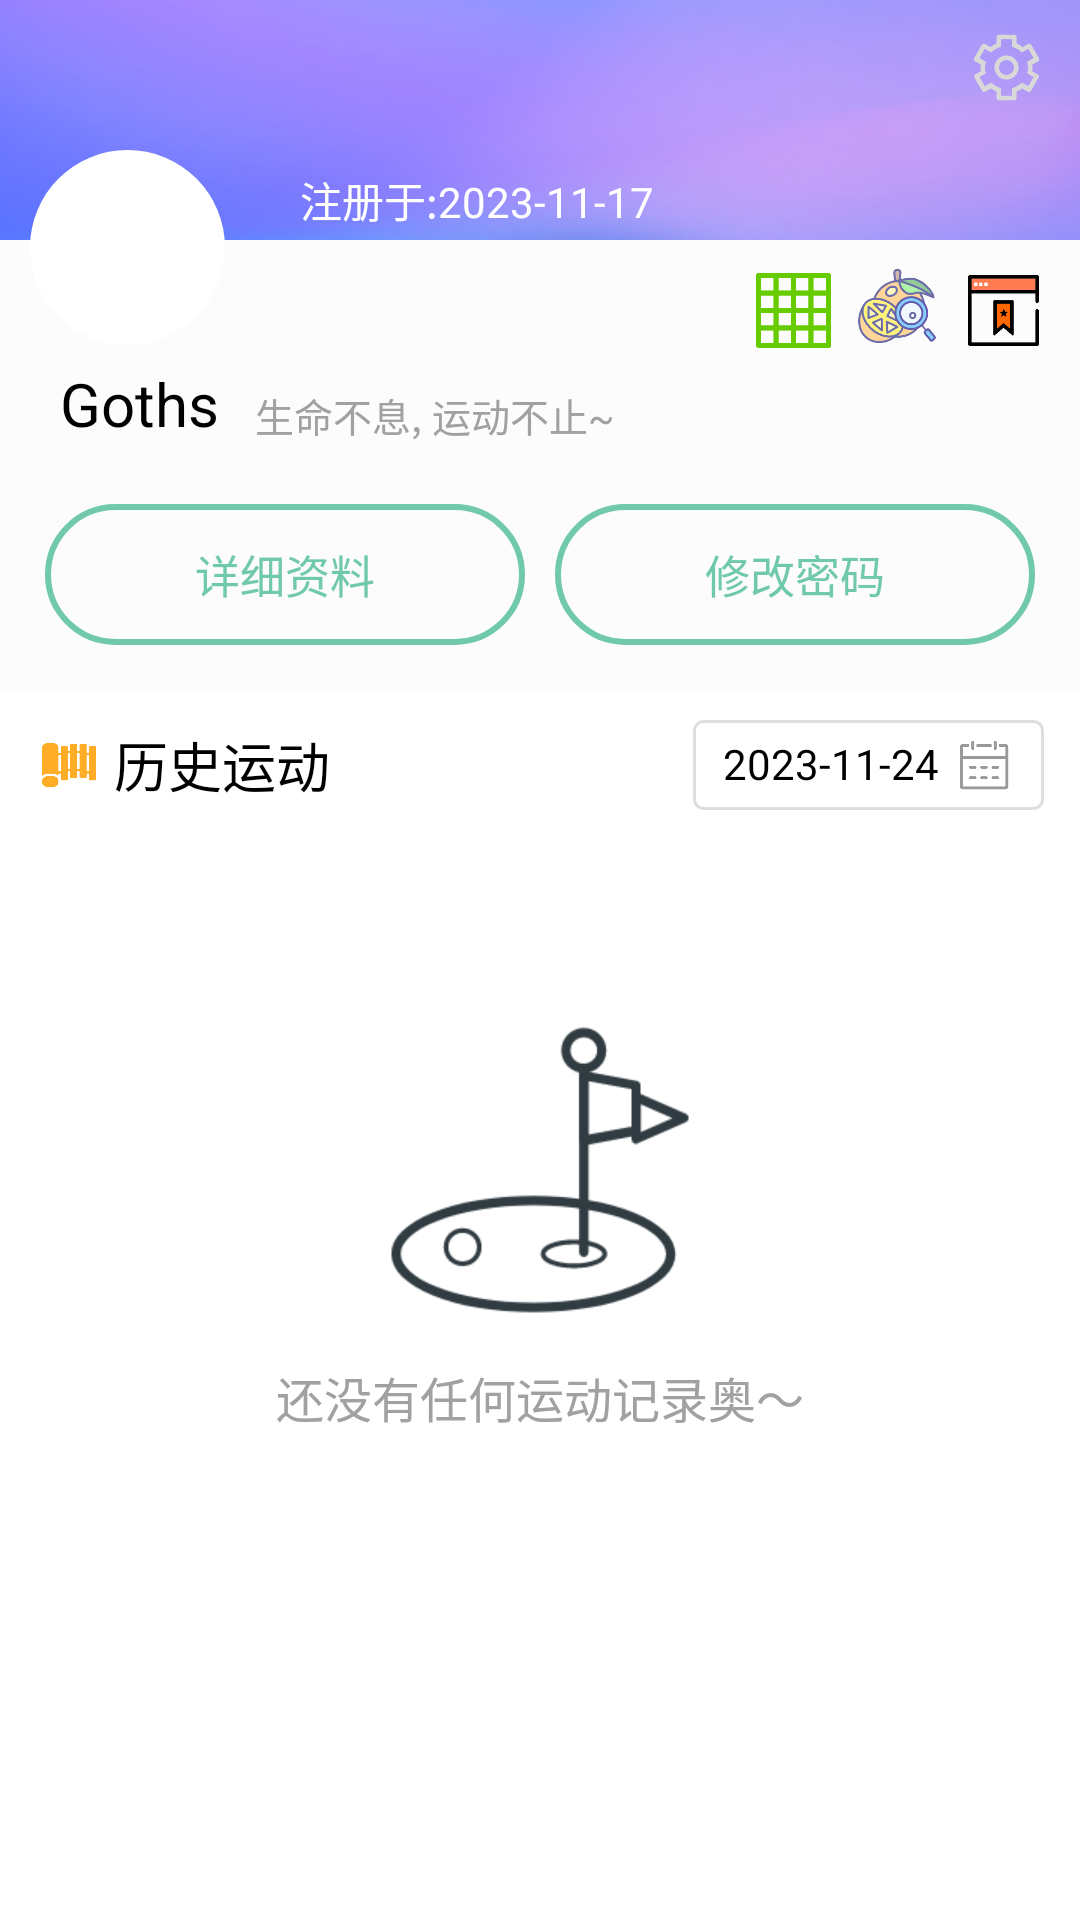

Reconstruct the res/layout file that produces this screen, plus the resources it refers to.
<!-- AndroidManifest.xml: application theme Theme.AppCompat.Light.NoActionBar -->
<!-- res/layout/fragment_my.xml -->
<?xml version="1.0" encoding="utf-8"?>
<FrameLayout xmlns:android="http://schemas.android.com/apk/res/android"
    xmlns:tools="http://schemas.android.com/tools"
    android:layout_width="match_parent"
    android:layout_height="match_parent"
    xmlns:app="http://schemas.android.com/apk/res-auto"
    tools:context=".homepagefragments.MyFragment">

    <RelativeLayout
        android:id="@+id/topFloorRelative"
        android:layout_width="match_parent"
        android:layout_height="match_parent"
        android:background="#ffffff"
        >

        <RelativeLayout
            android:id="@+id/aboveRelative"
            android:layout_width="match_parent"
            android:layout_height="80dp"
            android:background="@drawable/jianbian3"
            >


            <TextView
                android:id="@+id/registerTime"
                android:layout_width="wrap_content"
                android:layout_height="wrap_content"
                android:text="注册于:2023-11-17"
                android:layout_alignParentBottom="true"
                android:layout_marginBottom="3dp"
                android:layout_marginLeft="100dp"
                android:textColor="#ffffff" />

        </RelativeLayout>

        
        <ImageView
            android:id="@+id/settingButton"
            android:layout_width="25dp"
            android:layout_height="25dp"
            android:layout_alignParentRight="true"
            android:layout_marginTop="10dp"
            android:layout_marginRight="12dp"
            android:src="@drawable/setting2" />

        <RelativeLayout
            android:id="@+id/midRelative"
            android:layout_width="match_parent"
            android:layout_height="150dp"
            android:layout_below="@id/aboveRelative"
            android:background="#fcfcfc">

            <RelativeLayout
                android:id="@+id/usernameLine"
                android:layout_width="match_parent"
                android:layout_height="28dp"
                android:layout_marginTop="40dp">

                <TextView
                    android:id="@+id/username"
                    android:layout_width="wrap_content"
                    android:layout_height="wrap_content"
                    android:layout_marginLeft="20dp"
                    android:layout_alignParentBottom="true"
                    android:text="Goths"
                    android:textColor="#000000"
                    android:textSize="20dp" />

                <TextView
                    android:id="@+id/personalitySign"
                    android:layout_width="wrap_content"
                    android:layout_height="wrap_content"
                    android:layout_alignParentBottom="true"
                    android:layout_marginLeft="12dp"
                    android:layout_toRightOf="@+id/username"
                    android:text="生命不息, 运动不止~"
                    android:textSize="13dp"
                    android:textColor="#a1a1a1" />
            </RelativeLayout>

            <RelativeLayout
                android:id="@+id/detailInfoLine"
                android:layout_width="match_parent"
                android:layout_height="65dp"
                android:layout_below="@id/usernameLine"
                android:layout_marginTop="20dp"
                android:layout_marginBottom="15dp">

                <Button
                    android:id="@+id/detailInfoButton"
                    android:layout_width="160dp"
                    android:layout_height="100dp"
                    android:layout_marginLeft="15dp"
                    android:textColor="#70c9ab"
                    android:background="@drawable/button_style_midspace"
                    android:text="详细资料"
                    android:textSize="15dp" />

                <Button
                    android:id="@+id/changePasswordButton"
                    android:layout_width="160dp"
                    android:layout_height="100dp"
                    android:textColor="#70c9ab"
                    android:layout_marginLeft="10dp"
                    android:layout_toRightOf="@id/detailInfoButton"
                    android:background="@drawable/button_style_midspace"
                    android:text="修改密码"
                    android:textSize="15dp" />
            </RelativeLayout>

            <ImageView
                android:id="@+id/my_group_button"
                android:layout_width="25dp"
                android:layout_height="25dp"
                android:layout_marginLeft="4dp"
                android:src="@drawable/goto_group"
                android:layout_toLeftOf="@id/calorie_button"
                android:layout_marginTop="11dp"
                android:layout_marginRight="6dp"
                />

            <ImageView
                android:id="@+id/calorie_button"
                android:layout_width="32dp"
                android:layout_height="32dp"
                android:src="@drawable/calorie"
                android:layout_toLeftOf="@id/star_button"
                android:layout_marginTop="6dp"
                android:layout_marginRight="6dp"
                />

            <ImageView
                android:id="@+id/star_button"
                android:layout_width="27dp"
                android:layout_height="27dp"
                android:layout_alignParentRight="true"
                android:layout_marginTop="10dp"
                android:layout_marginRight="12dp"
                android:src="@drawable/star2" />

        </RelativeLayout>

        <RelativeLayout
            android:id="@+id/history_title_line"
            android:layout_width="match_parent"
            android:layout_height="50dp"
            android:layout_below="@id/midRelative">
            <ImageView
                android:id="@+id/history_image"
                android:layout_width="18dp"
                android:layout_height="18dp"
                android:src="@drawable/history2"
                android:layout_centerVertical="true"
                android:layout_marginLeft="14dp"/>

            <TextView
                android:layout_width="wrap_content"
                android:layout_height="wrap_content"
                android:text="历史运动"
                android:textColor="#000000"
                android:textSize="18dp"
                android:layout_marginLeft="6dp"
                android:layout_toRightOf="@id/history_image"
                android:layout_centerVertical="true"
                />

            <RelativeLayout
                android:id="@+id/date_picker_layout"
                android:background="@drawable/button_lunkuo"
                android:layout_width="wrap_content"
                android:layout_height="30dp"
                android:paddingLeft="10dp"
                android:paddingRight="10dp"
                android:layout_alignParentRight="true"
                android:layout_marginRight="12dp"
                android:layout_centerVertical="true">
                <TextView
                    android:id="@+id/date_text_view"
                    android:layout_width="wrap_content"
                    android:layout_height="20dp"
                    android:text="2023-11-24"
                    android:textColor="#000000"
                    android:layout_centerVertical="true"
                    android:layout_marginRight="5dp"
                    />

                <ImageView
                    android:id="@+id/calendar_image"
                    android:layout_width="20dp"
                    android:layout_height="20dp"
                    android:src="@drawable/date"
                    android:layout_centerVertical="true"
                    android:layout_toRightOf="@id/date_text_view"
                    />



            </RelativeLayout>
        </RelativeLayout>

        <androidx.recyclerview.widget.RecyclerView
            android:id="@+id/histories_view"
            android:layout_width="match_parent"
            android:layout_height="match_parent"
            android:layout_below="@+id/history_title_line"
            android:background="#ffffff"
            />

        <RelativeLayout
            android:id="@+id/empty_show"
            android:layout_below="@id/history_title_line"
            android:layout_width="match_parent"
            android:layout_height="match_parent">
            <ImageView
                android:id="@+id/history_empty_logo"
                android:layout_width="100dp"
                android:layout_height="100dp"
                android:layout_centerHorizontal="true"
                android:layout_marginTop="60dp"
                android:src="@drawable/run"/>

            <TextView
                android:layout_width="wrap_content"
                android:layout_height="wrap_content"
                android:layout_below="@+id/history_empty_logo"
                android:layout_centerHorizontal="true"
                android:textColor="#a1a1a1"
                android:layout_marginTop="14dp"
                android:text="还没有任何运动记录奥～"
                android:textSize="16dp"/>
        </RelativeLayout>

        <ImageView
            android:id="@+id/head_image"
            android:layout_width="65dp"
            android:layout_height="65dp"
            android:background="@drawable/cycle_shape"
            android:layout_marginTop="50dp"
            android:layout_marginLeft="10dp"
            android:scaleType="centerCrop"/>
    </RelativeLayout>
</FrameLayout>
<!-- resources referenced by this layout -->
<resources>
  <!-- drawable button_lunkuo (drawable) -->
  <shape xmlns:android="http://schemas.android.com/apk/res/android"
      android:shape="rectangle">
      <stroke
          android:color="#DCDEE2"
          android:width="1dp"/> 
      <solid
          android:color="#00ffffff"/> 
      <corners
          android:radius="3dp"/>
  </shape>
  <!-- drawable button_style_midspace (drawable) -->
  <?xml version="1.0" encoding="utf-8"?>
  <shape xmlns:android="http://schemas.android.com/apk/res/android"
      android:shape="rectangle">
      <solid
          android:color="#00FFFFFF" /> 
  
      <stroke
          android:width="2dp"
          android:color="#70c9ab" />
  
      <corners
          android:radius="35dp" />
  </shape>
  <!-- drawable calorie: png bitmap (drawable-xxhdpi, 15770 bytes) -->
  <!-- drawable cycle_shape (drawable) -->
  <?xml version="1.0" encoding="utf-8"?>
  <shape xmlns:android="http://schemas.android.com/apk/res/android"
      android:shape="oval">
      <solid android:color="#FFFFFF" /> 
      <size
          android:width="100dp"
          android:height="100dp" /> 
  </shape>
  <!-- drawable date: png bitmap (drawable-xxhdpi, 3413 bytes) -->
  <!-- drawable goto_group: png bitmap (drawable-xxhdpi, 2558 bytes) -->
  <!-- drawable history2: png bitmap (drawable-xxhdpi, 4000 bytes) -->
  <!-- drawable jianbian3: png bitmap (drawable-xxhdpi, 26799 bytes) -->
  <!-- drawable run: png bitmap (drawable-xxhdpi, 9358 bytes) -->
  <!-- drawable setting2: png bitmap (drawable-xxhdpi, 5767 bytes) -->
  <!-- drawable star2: png bitmap (drawable-xxhdpi, 3288 bytes) -->
</resources>
